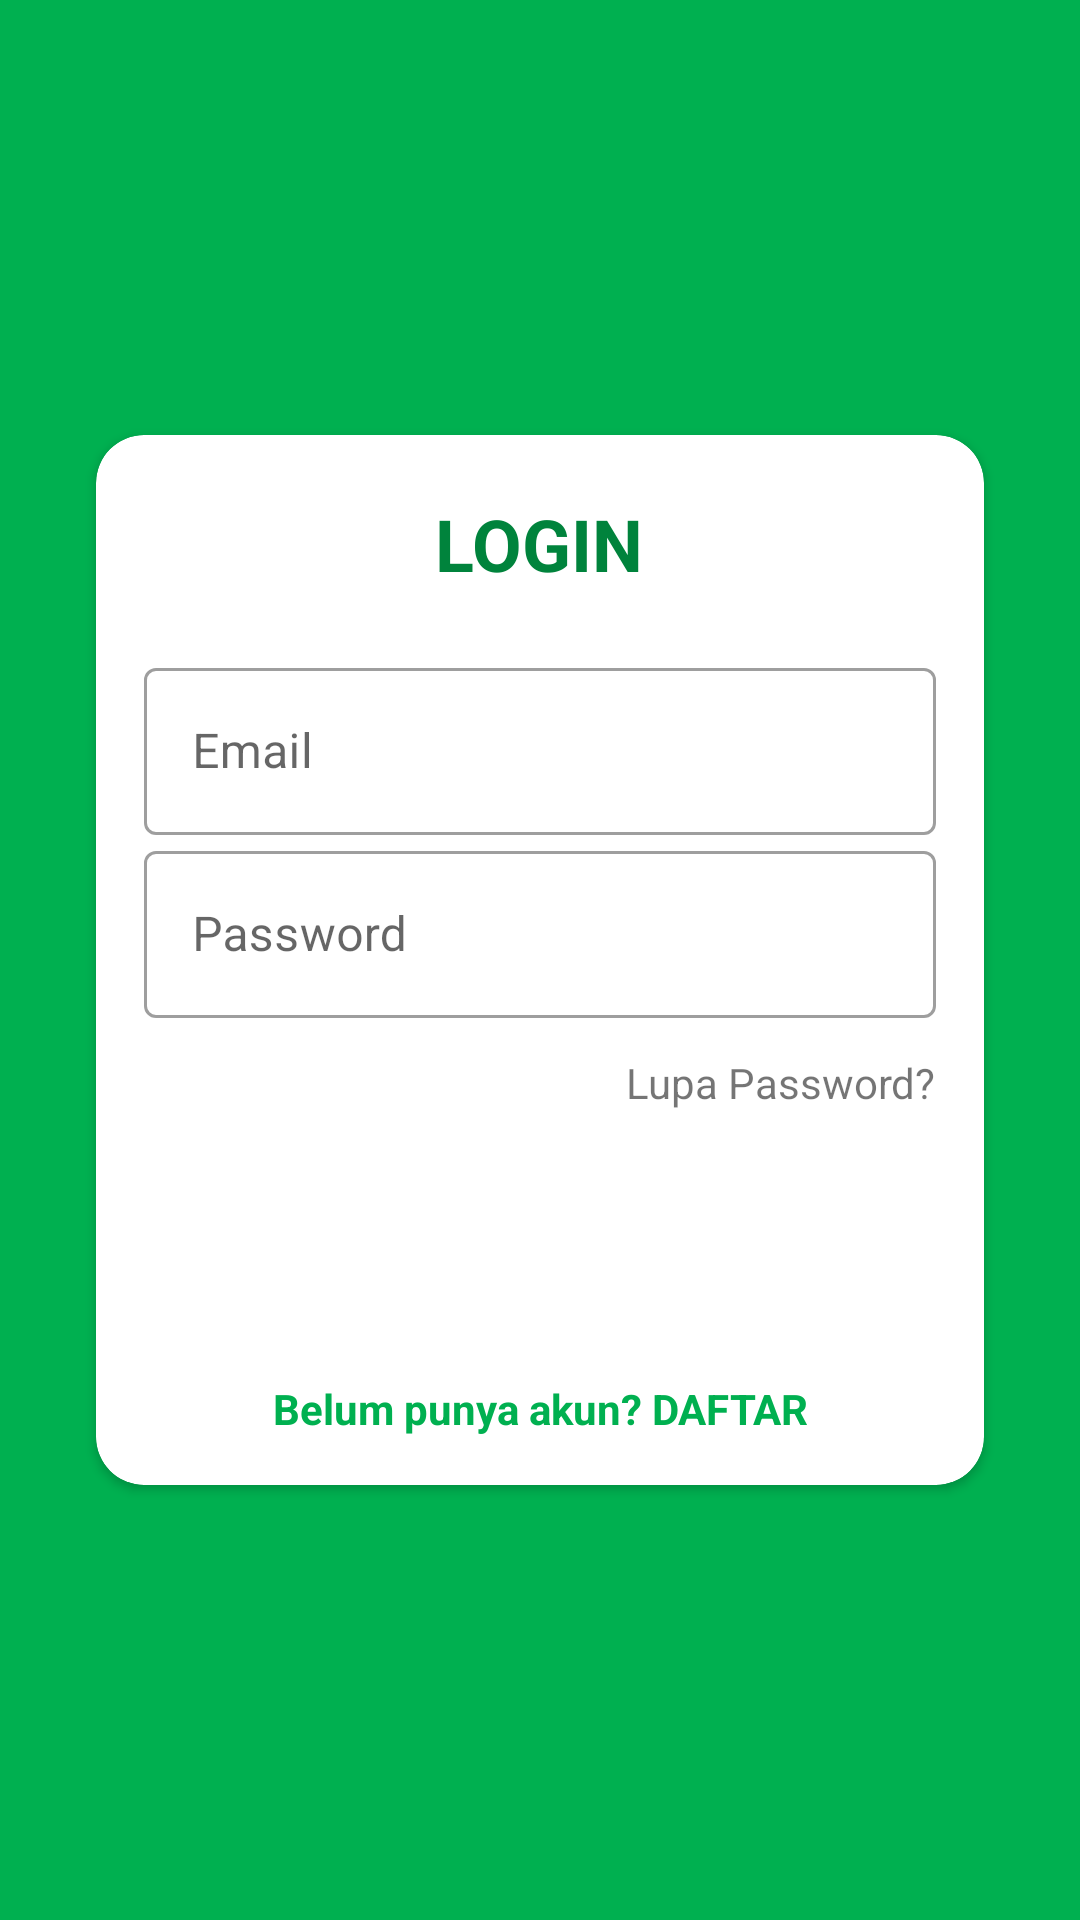

The Android layout XML behind this screen, and the referenced resources:
<!-- AndroidManifest.xml: activity theme Theme.AngleresProject.NoActionBar -->
<!-- res/layout/activity_login.xml -->
<?xml version="1.0" encoding="utf-8"?>
<androidx.constraintlayout.widget.ConstraintLayout xmlns:android="http://schemas.android.com/apk/res/android"
    xmlns:app="http://schemas.android.com/apk/res-auto"
    xmlns:tools="http://schemas.android.com/tools"
    android:layout_width="match_parent"
    android:layout_height="match_parent"
    tools:context=".activity.auth.LoginActivity"
    android:background="@color/colorPrimary">

    <androidx.cardview.widget.CardView
        android:id="@+id/cardView"
        android:layout_width="0dp"
        android:layout_height="350dp"
        android:layout_marginStart="32dp"
        android:layout_marginEnd="32dp"
        app:cardCornerRadius="16dp"
        app:layout_constraintBottom_toBottomOf="parent"
        app:layout_constraintEnd_toEndOf="parent"
        app:layout_constraintStart_toStartOf="parent"
        app:layout_constraintTop_toTopOf="parent">
        <androidx.constraintlayout.widget.ConstraintLayout
            android:layout_width="match_parent"
            android:layout_height="match_parent"
            android:orientation="vertical">


            <TextView
                android:id="@+id/textView"
                android:layout_width="wrap_content"
                android:layout_height="wrap_content"
                android:layout_gravity="center"
                android:layout_marginTop="20dp"
                android:text="LOGIN"
                android:textColor="@color/colorPrimaryDark"
                android:textSize="24sp"
                android:textStyle="bold"
                app:layout_constraintEnd_toEndOf="parent"
                app:layout_constraintHorizontal_bias="0.498"
                app:layout_constraintStart_toStartOf="parent"
                app:layout_constraintTop_toTopOf="parent" />

            <com.google.android.material.textfield.TextInputLayout
                android:id="@+id/textInputLayout"
                style="@style/Widget.MaterialComponents.TextInputLayout.OutlinedBox"
                android:layout_width="match_parent"
                android:layout_height="wrap_content"
                android:layout_marginStart="16dp"
                android:layout_marginEnd="16dp"
                android:layout_marginTop="20dp"
                app:layout_constraintTop_toBottomOf="@id/textView">

                <com.google.android.material.textfield.TextInputEditText
                    android:id="@+id/etEmailLogin"
                    android:layout_width="match_parent"
                    android:layout_height="wrap_content"
                    android:hint="Email"
                    android:inputType="textEmailAddress"
                    android:textColor="@color/colorPrimary"
                    android:textColorHint="@color/textGrey" />
            </com.google.android.material.textfield.TextInputLayout>

            <com.google.android.material.textfield.TextInputLayout
                android:id="@+id/textInputLayout2"
                style="@style/Widget.MaterialComponents.TextInputLayout.OutlinedBox"
                android:layout_width="match_parent"
                android:layout_height="wrap_content"
                android:layout_marginStart="16dp"
                android:layout_marginEnd="16dp"
                app:layout_constraintStart_toStartOf="@id/textInputLayout"
                app:layout_constraintEnd_toEndOf="@id/textInputLayout"
                app:layout_constraintTop_toBottomOf="@id/textInputLayout">

                <com.google.android.material.textfield.TextInputEditText
                    android:id="@+id/etPasswordLogin"
                    android:layout_width="match_parent"
                    android:layout_height="wrap_content"
                    android:hint="Password"
                    android:inputType="textPassword"
                    android:textColor="@color/colorPrimary"
                    android:textColorHint="@color/textGrey" />
            </com.google.android.material.textfield.TextInputLayout>



            <Button
                android:id="@+id/btnLogin"
                android:layout_width="200dp"
                android:layout_height="wrap_content"
                android:layout_marginBottom="60dp"
                android:background="@drawable/round_bg"
                android:text="MASUK"
                android:textColor="#FFFFFF"
                android:textStyle="bold"
                app:layout_constraintBottom_toBottomOf="parent"
                app:layout_constraintEnd_toEndOf="parent"
                app:layout_constraintStart_toStartOf="parent" />

            <TextView
                android:id="@+id/txtRegister"
                android:layout_width="match_parent"
                android:layout_height="wrap_content"
                android:layout_marginBottom="16dp"
                android:gravity="center"
                android:text="Belum punya akun? DAFTAR"
                android:textAllCaps="false"
                android:textColor="@color/colorPrimary"
                android:textStyle="bold"
                app:layout_constraintBottom_toBottomOf="parent"
                tools:layout_editor_absoluteX="0dp" />

            <TextView
                android:id="@+id/btn_forgotPassword"
                android:layout_width="wrap_content"
                android:layout_height="wrap_content"
                android:layout_marginTop="12dp"
                android:text="Lupa Password?"
                app:layout_constraintEnd_toEndOf="@+id/textInputLayout2"
                app:layout_constraintHorizontal_bias="1.0"
                app:layout_constraintStart_toStartOf="@+id/textInputLayout2"
                app:layout_constraintTop_toBottomOf="@+id/textInputLayout2" />


        </androidx.constraintlayout.widget.ConstraintLayout>
    </androidx.cardview.widget.CardView>

</androidx.constraintlayout.widget.ConstraintLayout>
<!-- resources referenced by this layout -->
<resources>
  <color name="colorPrimary">#00B050</color>
  <color name="colorPrimaryDark">#00833C</color>
  <style name="Theme.AngleresProject.NoActionBar">
          <item name="windowActionBar">false</item>
          <item name="windowNoTitle">true</item>
      </style>
</resources>
